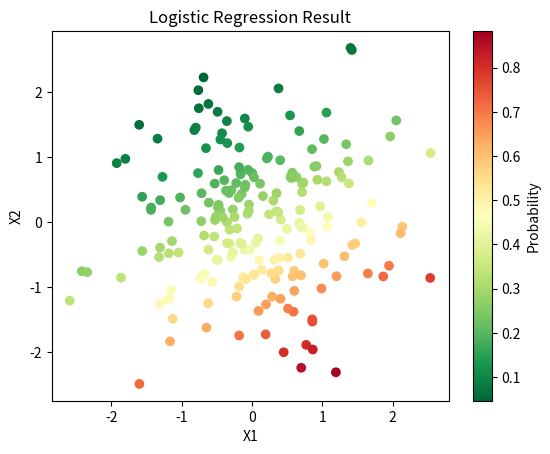

This figure's Python source:
import numpy as np
import matplotlib.pyplot as plt
'''
So the first thing is we are gonna need some data in order to do logistic regression on.
'''
N=200
D=2
'''
So I am gonna create a 100 by 2 normally distributed data matrix.
Now we know we are gonna have to add a bias term.
So in order to do that we are gonna add a column of 1's to the original data and include the bias term in the weights w.
'''
x=np.random.randn(N,D)
#an array in numpy is only one dimensional and we need it to be 2 dimensional in order to have n rows and 1 column
ones = np.array([[1]*N]).T
#so now we are gonna concatinate this vector of one's to my original dataset
Xb = np.concatenate((ones,x), axis=1)
#so now I am gonna randomely initialize the weight vector
w = np.random.randn(D+1)

'''
In order to calculate the sigmoid
Step 1 calculate the dot product between each row of x and w
z = Xb.dot(w) --> It does matrix multiplication
here we are using numpy inbuilt function to calculate the multiplication of the two matrices.
'''
z = Xb.dot(w)

def sigmoid(z):
    return 1/(1+np.exp(-z))
y = sigmoid(z)
print (y)

# Plotting
'''
plt.scatter: This function creates a scatter plot.
x[:,0] and x[:,1]: These are the x and y coordinates of the data points. 
x[:,0] represents all rows of the first column of the x array, and x[:,1] represents all rows of the second column of the x array. 
This is because x is a 2D array with shape (N, D), where N is the number of samples and D is the number of features.
c=y: This parameter specifies the color of each data point. Here, y represents the probabilities calculated by the logistic regression model. 
It assigns colors to the data points based on these probabilities.
cmap='bwr': This parameter specifies the colormap to be used for coloring the data points. Here, 'bwr' stands for blue-white-red colormap, 
which maps low values to blue, medium values to white, and high values to red.
plt.xlabel: This function sets the label for the x-axis of the plot. Here, it sets the label to 'X1'.
plt.ylabel: This function sets the label for the y-axis of the plot. Here, it sets the label to 'X2'.
plt.title: This function sets the title of the plot. Here, it sets the title to 'Logistic Regression Result'.
plt.colorbar: This function adds a colorbar to the plot, which shows the mapping between colors and values. 
Here, it adds a colorbar and sets its label to 'Probability', 
indicating that the colors represent the probabilities calculated by the logistic regression model.
plt.show: This function displays the plot on the screen. It should be called after setting up all the elements of the plot.
'''
plt.scatter(x[:,0], x[:,1], c=y, cmap='RdYlGn_r')
plt.xlabel('X1')
plt.ylabel('X2')
plt.title('Logistic Regression Result')
plt.colorbar(label='Probability')
plt.show()